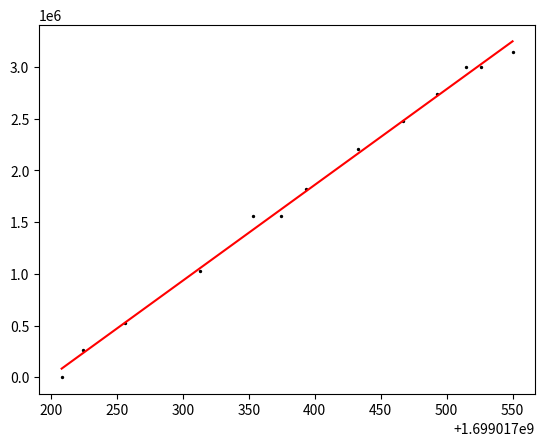

This chart was generated by the following Python code:
import matplotlib
import numpy as np
import matplotlib.pyplot as plt

x = [1699017208,
1699017224,
1699017256,
1699017313,
1699017353,
1699017374,
1699017393,
1699017433,
1699017467,
1699017493,
1699017515,
1699017526,
1699017550,]
x = np.array(x)

y=[0,
262080,
524224,
1032128,
1556416,
1556416,
1818564,
2211780,
2473924,
2736068,
2998212,
2998212,
3140420,
]
y = np.array(y)

a, b = np.polyfit(x, y, 1)

plt.scatter(x,y , c='black', s=2)
plt.plot(x, a*x+b, c="red")

print(a,b)

plt.show()